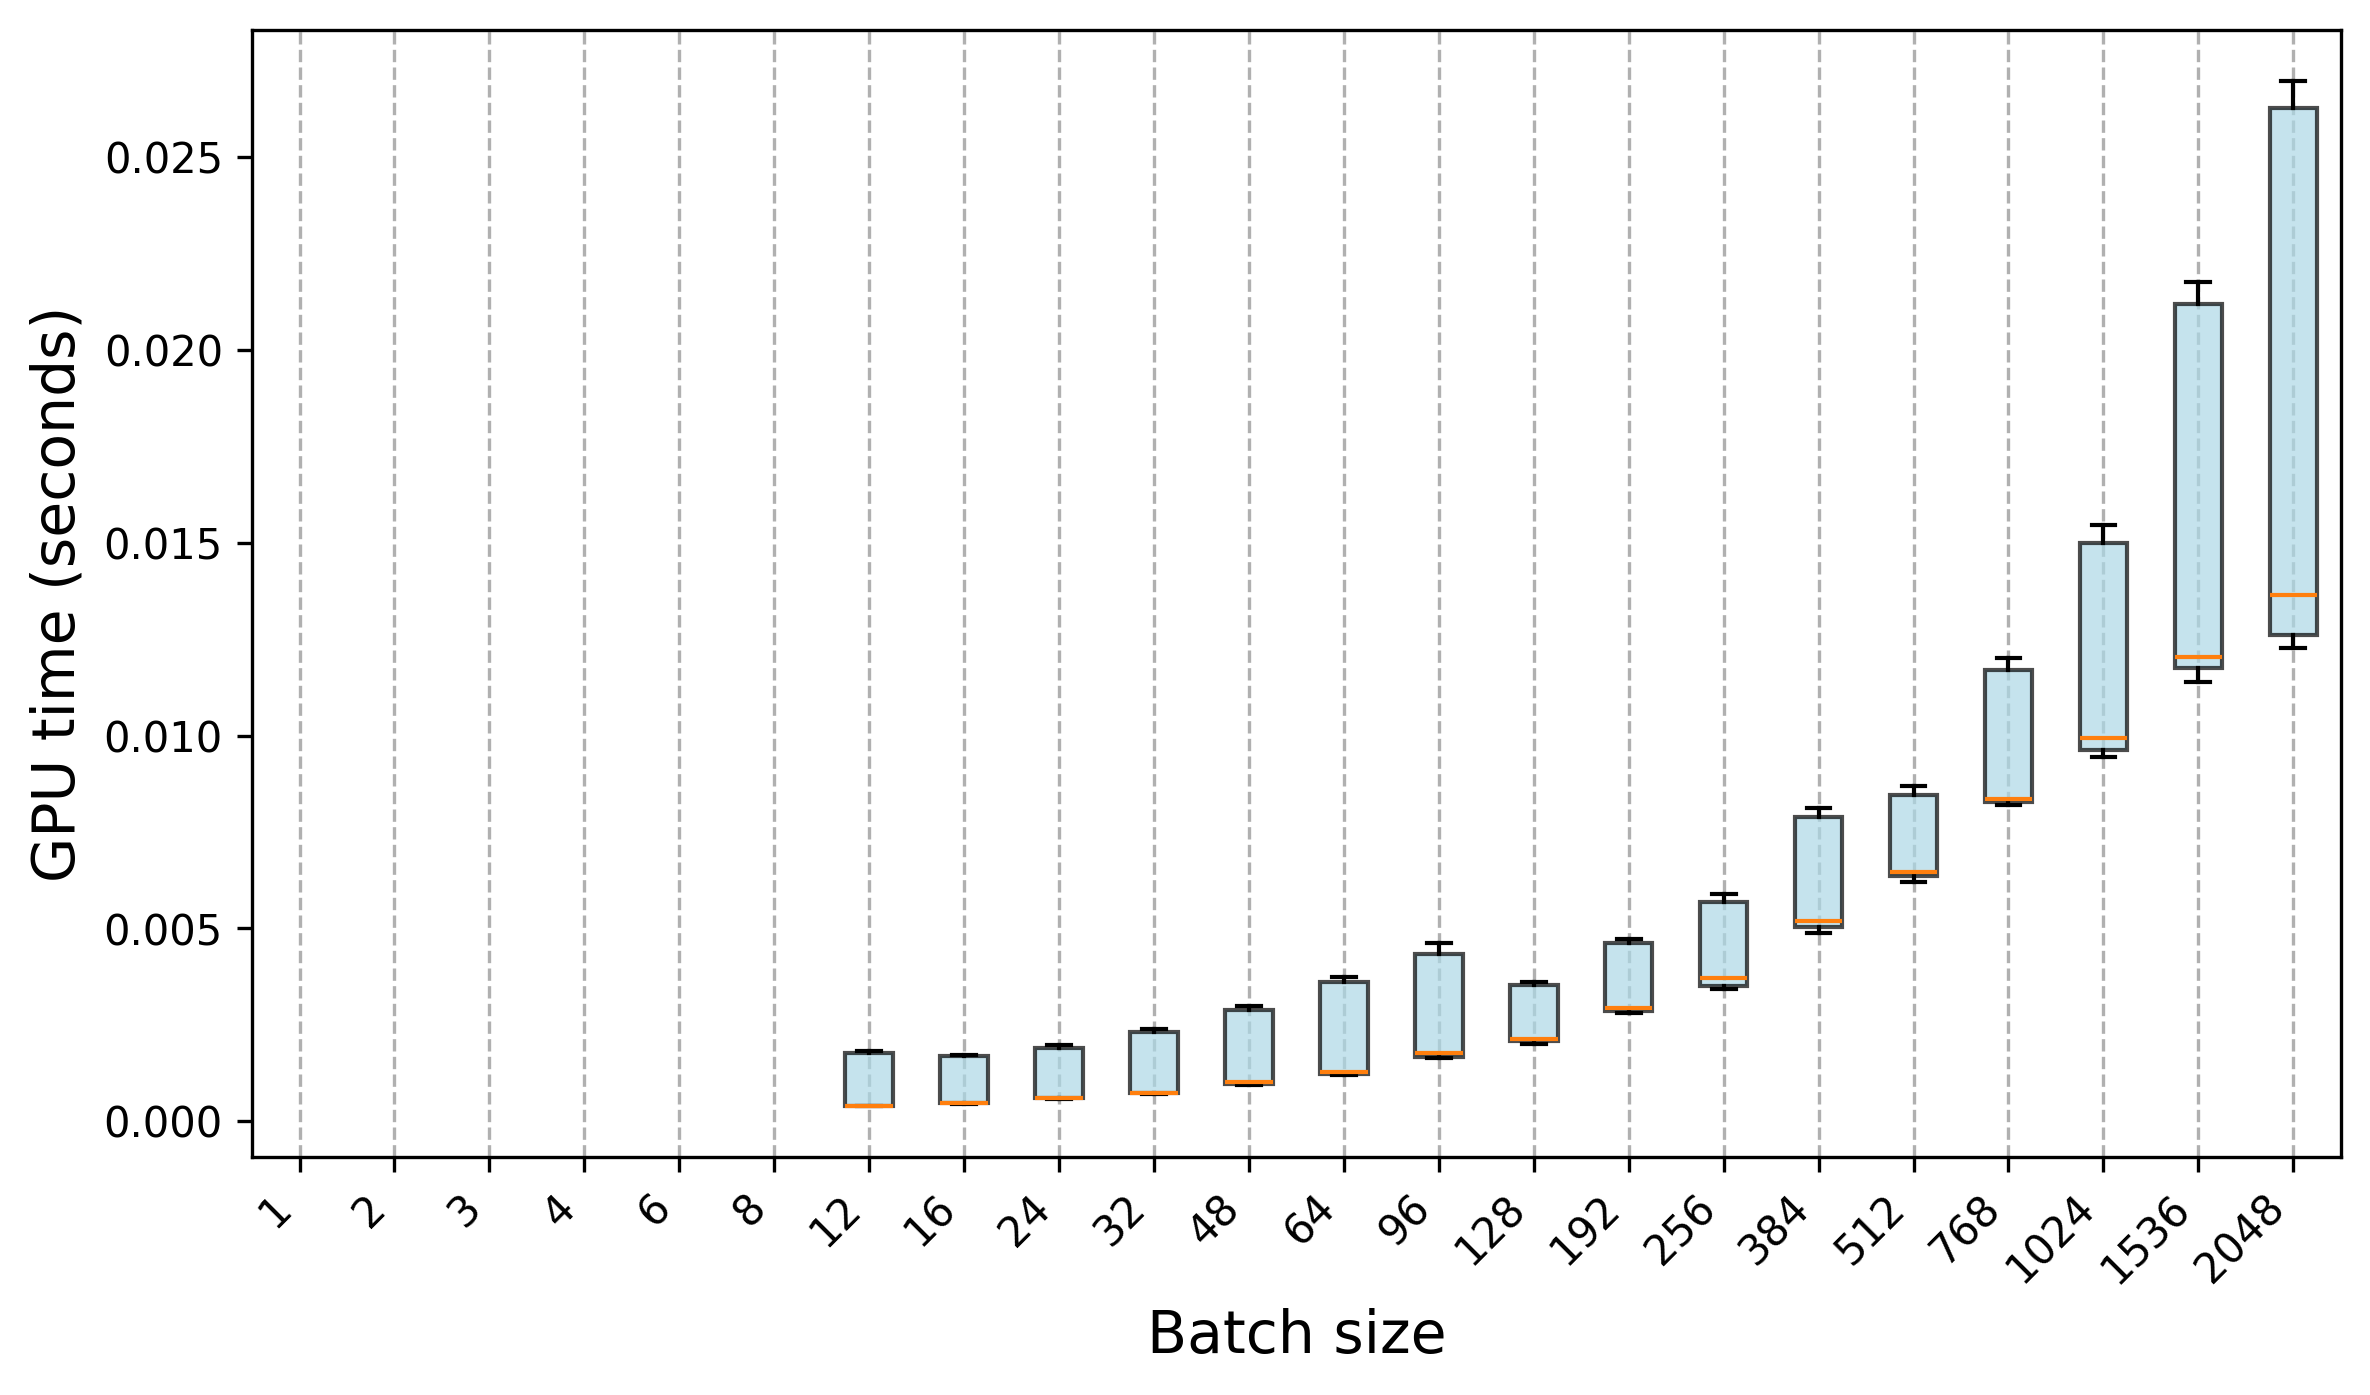

Values plotted in this chart, from the file beside it:
Trial, 1, 2, 3, 4, 6, 8, 12, 16, 24, 32, 48, 64, 96, 128, 192, 256, 384, 512, 768, 1024, 1536, 2048
0, 0.000254, 0.000183, 0.000215, 0.000246, 0.000295, 0.000335, 0.000406, 0.000457, 0.000591, 0.000716, 0.000966, 0.001203, 0.001647, 0.002057, 0.002862, 0.003436, 0.004975, 0.006366, 0.008333, 0.01008, 0.01212, 0.01366
1, 0.000258, 0.000308, 0.000218, 0.00025, 0.000294, 0.000325, 0.000397, 0.00046, 0.000594, 0.000724, 0.00096, 0.001221, 0.001661, 0.002024, 0.002805, 0.003507, 0.004946, 0.006367, 0.008257, 0.009815, 0.01203, 0.01362
2, 0.000254, 0.000321, 0.000201, 0.000238, 0.000296, 0.000327, 0.000396, 0.000462, 0.000583, 0.000727, 0.000949, 0.001229, 0.001652, 0.002068, 0.002794, 0.0035, 0.004888, 0.00637, 0.008268, 0.01002, 0.01218, 0.01376
3, 0.000258, 0.000174, 0.000197, 0.00025, 0.00029, 0.000321, 0.000404, 0.000498, 0.000595, 0.000719, 0.000948, 0.001197, 0.001675, 0.002061, 0.002807, 0.003472, 0.005046, 0.006274, 0.008201, 0.009854, 0.01202, 0.01366
4, 0.000269, 0.000317, 0.000211, 0.000245, 0.000295, 0.000329, 0.000401, 0.000467, 0.000589, 0.000727, 0.000939, 0.0012, 0.001674, 0.002044, 0.002834, 0.00352, 0.00499, 0.006326, 0.008301, 0.01006, 0.01207, 0.01357
5, 0.000257, 0.00031, 0.000204, 0.000247, 0.000282, 0.000326, 0.000397, 0.000458, 0.000592, 0.000714, 0.000953, 0.001223, 0.001634, 0.002071, 0.002799, 0.003448, 0.004964, 0.006398, 0.008399, 0.009951, 0.01196, 0.01371
6, 0.00019, 0.000176, 0.000204, 0.000248, 0.000287, 0.000323, 0.000391, 0.000461, 0.000582, 0.000719, 0.000938, 0.001206, 0.001629, 0.002001, 0.002878, 0.003429, 0.004945, 0.006299, 0.008261, 0.00995, 0.01187, 0.01345
7, 0.000264, 0.000177, 0.000209, 0.000244, 0.000291, 0.00033, 0.000401, 0.000459, 0.000589, 0.000717, 0.000939, 0.001207, 0.001633, 0.002001, 0.002827, 0.003427, 0.005026, 0.00619, 0.008235, 0.009914, 0.01217, 0.01345
8, 0.000264, 0.000174, 0.000209, 0.00024, 0.000292, 0.000327, 0.000402, 0.000466, 0.000587, 0.000735, 0.000963, 0.001207, 0.001651, 0.00207, 0.002831, 0.003472, 0.005037, 0.006294, 0.008211, 0.009867, 0.0119, 0.01371
9, 0.000262, 0.000176, 0.000206, 0.000246, 0.000285, 0.000328, 0.000399, 0.000458, 0.000582, 0.000717, 0.000939, 0.001197, 0.001685, 0.002036, 0.00289, 0.003455, 0.004932, 0.00631, 0.008336, 0.009874, 0.0119, 0.01352
10, , , 0.001399, 0.001367, 0.001525, 0.001548, 0.001816, 0.001713, 0.001903, 0.002325, 0.00293, 0.003621, 0.004547, 0.003533, 0.004616, 0.005813, 0.00794, 0.008662, 0.01161, 0.01487, 0.02122, 0.02641
11, , , 0.001398, 0.001348, 0.001285, 0.001561, 0.001804, 0.001724, 0.001913, 0.002289, 0.002994, 0.003576, 0.0041, 0.003562, 0.004607, 0.005683, 0.007865, 0.00868, 0.0117, 0.01513, 0.02119, 0.02627
12, , , 0.001377, 0.001353, 0.001388, 0.001544, 0.001788, 0.001687, 0.001917, 0.00237, 0.002926, 0.003577, 0.00444, 0.003541, 0.004724, 0.005889, 0.007923, 0.008461, 0.01192, 0.01536, 0.02121, 0.02627
13, , , 0.001367, 0.001365, 0.001381, 0.00155, 0.001802, 0.001716, 0.00193, 0.002304, 0.002971, 0.00366, 0.00463, 0.003556, 0.004617, 0.005882, 0.007875, 0.008674, 0.01175, 0.01506, 0.02129, 0.02645
14, , , 0.001386, 0.001481, 0.001523, 0.001536, 0.00183, 0.001687, 0.001898, 0.002329, 0.002894, 0.003681, 0.004499, 0.003556, 0.004626, 0.005708, 0.008075, 0.008593, 0.01177, 0.01502, 0.02177, 0.02628
15, , , 0.001372, 0.001387, 0.001282, 0.00155, 0.001791, 0.001709, 0.001902, 0.002317, 0.002939, 0.003656, 0.004489, 0.003567, 0.004656, 0.005855, 0.007939, 0.00868, 0.01175, 0.01489, 0.02119, 0.02652
16, , , 0.001351, 0.001339, 0.001491, 0.001565, 0.001731, 0.001698, 0.001903, 0.002322, 0.002883, 0.003748, 0.004393, 0.003482, 0.004606, 0.00569, 0.008127, 0.008437, 0.01171, 0.01535, 0.02111, 0.02697
17, , , 0.00137, 0.001352, 0.001407, 0.001529, 0.001816, 0.001721, 0.001947, 0.002325, 0.002902, 0.003706, 0.00461, 0.00359, 0.004621, 0.005661, 0.007911, 0.008417, 0.01174, 0.01545, 0.02118, 0.02676
18, , , 0.001375, 0.00137, 0.001515, 0.001658, 0.001753, 0.001714, 0.001933, 0.002382, 0.002922, 0.003639, 0.004452, 0.003566, 0.004608, 0.005857, 0.008014, 0.008659, 0.01178, 0.01541, 0.02159, 0.02647
19, , , 0.001408, 0.001352, 0.0014, 0.001659, 0.001795, 0.001721, 0.001965, 0.002304, 0.002896, 0.003605, 0.004116, 0.00361, 0.004629, 0.005816, 0.007884, 0.008475, 0.01201, 0.01526, 0.02132, 0.02643
20, , , , , , , 0.0004, 0.000477, 0.000604, 0.000748, 0.001018, 0.001288, 0.001713, 0.00214, 0.002921, 0.003767, 0.005248, 0.00643, 0.008287, 0.009449, 0.01153, 0.01249
21, , , , , , , 0.000407, 0.000477, 0.000622, 0.000753, 0.001035, 0.001278, 0.001768, 0.002136, 0.002929, 0.003665, 0.005186, 0.006388, 0.00836, 0.009442, 0.01156, 0.01257
22, , , , , , , 0.00039, 0.000482, 0.00061, 0.000737, 0.00101, 0.001285, 0.001743, 0.00212, 0.002908, 0.003699, 0.00529, 0.006498, 0.008288, 0.00962, 0.01139, 0.01266
23, , , , , , , 0.000403, 0.000469, 0.000617, 0.000745, 0.00102, 0.001277, 0.001767, 0.002125, 0.0029, 0.003759, 0.005132, 0.006501, 0.008274, 0.009595, 0.01147, 0.01261
24, , , , , , , 0.000404, 0.000478, 0.00061, 0.000738, 0.00103, 0.001262, 0.001765, 0.002118, 0.002881, 0.003687, 0.005284, 0.006497, 0.008368, 0.009664, 0.01175, 0.01254
25, , , , , , , 0.000401, 0.000478, 0.000612, 0.000733, 0.001004, 0.001276, 0.001758, 0.002105, 0.002926, 0.003689, 0.005236, 0.006479, 0.008396, 0.009536, 0.01156, 0.01257
26, , , , , , , 0.000399, 0.00048, 0.00061, 0.000764, 0.001008, 0.00129, 0.001758, 0.002149, 0.002989, 0.003754, 0.005185, 0.006485, 0.008323, 0.009556, 0.01158, 0.01253
27, , , , , , , 0.000398, 0.000477, 0.000619, 0.000736, 0.001013, 0.001277, 0.001793, 0.002109, 0.002899, 0.003721, 0.005208, 0.00641, 0.008357, 0.009552, 0.01173, 0.01248
28, , , , , , , 0.000408, 0.000476, 0.000602, 0.000759, 0.001002, 0.001275, 0.001732, 0.002127, 0.002929, 0.003676, 0.005183, 0.006464, 0.008266, 0.009482, 0.01157, 0.01265
29, , , , , , , 0.000402, 0.000472, 0.000611, 0.000739, 0.001013, 0.001257, 0.001734, 0.002123, 0.002924, 0.003742, 0.005181, 0.006425, 0.008357, 0.009622, 0.01176, 0.01228
